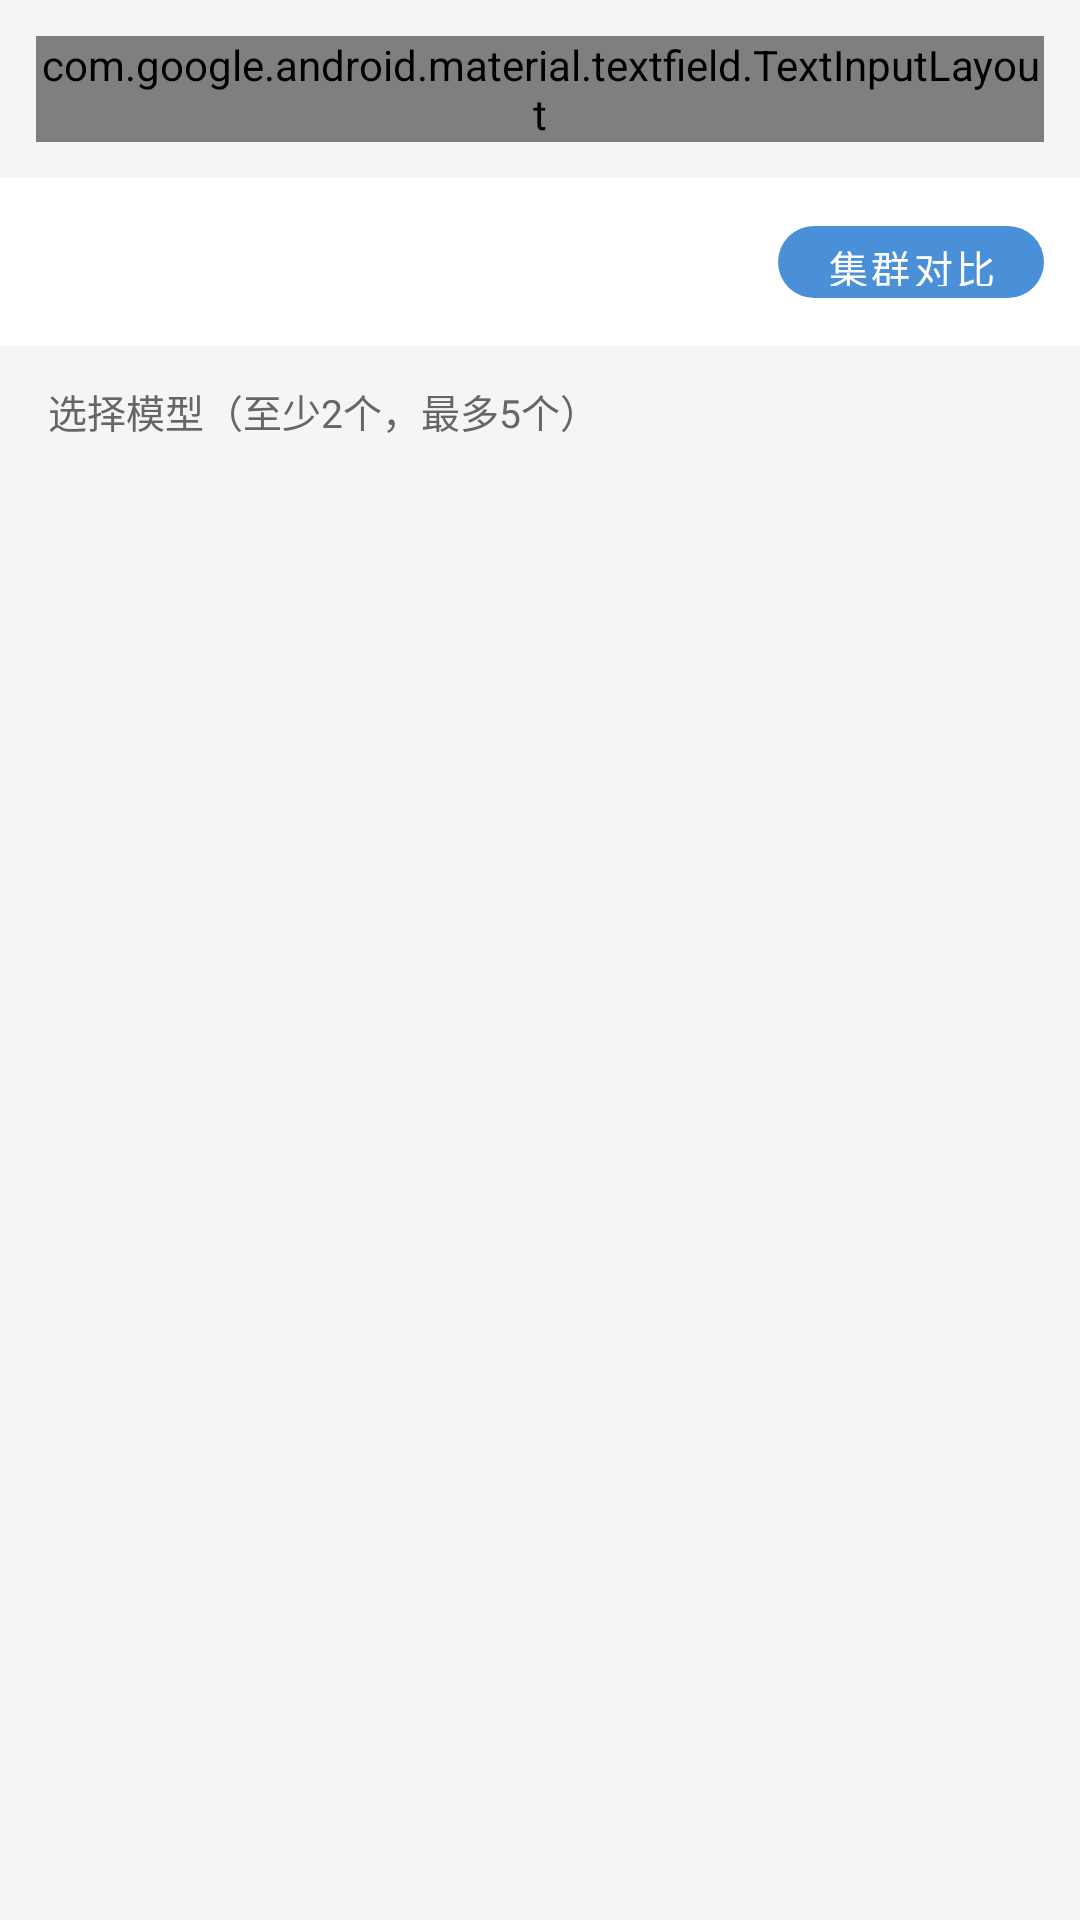

Write the Android layout XML for this screen, with the resource values it uses.
<!-- AndroidManifest.xml: application theme Theme.AIAggregator -->
<!-- res/layout/fragment_cluster.xml -->
<?xml version="1.0" encoding="utf-8"?>
<LinearLayout xmlns:android="http://schemas.android.com/apk/res/android"
    xmlns:app="http://schemas.android.com/apk/res-auto"
    android:layout_width="match_parent"
    android:layout_height="match_parent"
    android:orientation="vertical"
    android:background="@color/colorBackground">

    
    <com.google.android.material.textfield.TextInputLayout
        android:id="@+id/cluster_prompt_layout"
        android:layout_width="match_parent"
        android:layout_height="wrap_content"
        android:layout_margin="12dp"
        app:boxBackgroundColor="@color/colorSurfaceVariant"
        app:boxCornerRadiusBottomEnd="12dp"
        app:boxCornerRadiusBottomStart="12dp"
        app:boxCornerRadiusTopEnd="12dp"
        app:boxCornerRadiusTopStart="12dp"
        app:hintTextColor="@color/colorTextHint"
        style="@style/Widget.Material3.TextInputLayout.OutlinedBox">

        <com.google.android.material.textfield.TextInputEditText
            android:id="@+id/cluster_prompt"
            android:layout_width="match_parent"
            android:layout_height="wrap_content"
            android:minHeight="80dp"
            android:hint="输入问题，将同时发送给已选模型..."
            android:textSize="14sp"
            android:textColor="@color/colorTextPrimary"
            android:textColorHint="@color/colorTextHint"
            android:gravity="top"
            android:inputType="textMultiLine"
            android:padding="16dp" />
    </com.google.android.material.textfield.TextInputLayout>

    
    <LinearLayout
        android:id="@+id/cluster_status"
        android:layout_width="match_parent"
        android:layout_height="wrap_content"
        android:orientation="horizontal"
        android:background="@color/colorSurface"
        android:paddingHorizontal="12dp"
        android:paddingVertical="10dp"
        android:gravity="center_vertical">

        <TextView
            android:id="@+id/status_text"
            android:text="请至少选择 2 个模型"
            android:textSize="13sp"
            android:textColor="@color/colorTextSecondary" />

        <View android:layout_width="0dp" android:layout_height="0dp" android:layout_weight="1" />

        <com.google.android.material.button.MaterialButton
            android:id="@+id/btn_run_cluster"
            android:layout_width="wrap_content"
            android:layout_height="36dp"
            android:text="集群对比"
            android:textSize="13sp"
            android:textColor="@color/colorTextWhite"
            app:backgroundTint="@color/colorPrimary"
            app:cornerRadius="18dp"
            android:enabled="false" />
    </LinearLayout>

    
    <LinearLayout
        android:id="@+id/cluster_select_area"
        android:layout_width="match_parent"
        android:layout_height="0dp"
        android:layout_weight="1"
        android:orientation="vertical">

        <TextView
            android:layout_width="match_parent"
            android:layout_height="wrap_content"
            android:paddingHorizontal="16dp"
            android:paddingVertical="12dp"
            android:text="选择模型（至少2个，最多5个）"
            android:textSize="13sp"
            android:textColor="@color/colorTextSecondary" />

        <androidx.recyclerview.widget.RecyclerView
            android:id="@+id/cluster_model_list"
            android:layout_width="match_parent"
            android:layout_height="0dp"
            android:layout_weight="1"
            android:clipToPadding="false" />
    </LinearLayout>

    
    <ScrollView
        android:id="@+id/cluster_results_area"
        android:layout_width="match_parent"
        android:layout_height="0dp"
        android:layout_weight="1"
        android:visibility="gone">

        <LinearLayout
            android:id="@+id/cluster_results_container"
            android:layout_width="match_parent"
            android:layout_height="wrap_content"
            android:orientation="vertical"
            android:padding="12dp" />
    </ScrollView>

    
    <LinearLayout
        android:layout_width="match_parent"
        android:layout_height="wrap_content"
        android:orientation="vertical"
        android:gravity="center"
        android:padding="32dp">

        <ProgressBar
            android:id="@+id/cluster_progress"
            android:layout_width="wrap_content"
            android:layout_height="wrap_content"
            android:visibility="gone"
            android:indeterminateTint="@color/colorPrimary" />

        <TextView
            android:id="@+id/cluster_progress_text"
            android:layout_width="wrap_content"
            android:layout_height="wrap_content"
            android:layout_marginTop="16dp"
            android:textSize="14sp"
            android:textColor="@color/colorTextSecondary"
            android:visibility="gone" />
    </LinearLayout>
</LinearLayout>
<!-- resources referenced by this layout -->
<resources>
  <color name="colorBackground">#F5F5F5</color>
  <color name="colorPrimary">#4A90D9</color>
  <color name="colorSurface">#FFFFFF</color>
  <color name="colorSurfaceVariant">#E8E8E8</color>
  <color name="colorTextHint">#999999</color>
  <color name="colorTextPrimary">#1A1A1A</color>
  <color name="colorTextSecondary">#666666</color>
  <color name="colorTextWhite">#FFFFFF</color>
  <style name="Theme.AIAggregator" parent="Theme.MaterialComponents.DayNight.NoActionBar">
          <item name="colorPrimary">#4A90D9</item>
          <item name="colorPrimaryDark">#3A7BC8</item>
          <item name="colorAccent">#4A90D9</item>
          <item name="android:colorBackground">#1A1A1A</item>
          <item name="colorSurface">#212121</item>
          <item name="colorSurfaceVariant">#2D2D2D</item>
          <item name="colorOnSurface">#E0E0E0</item>
          <item name="colorOnPrimary">#FFFFFF</item>
          <item name="android:windowLightStatusBar">false</item>
          <item name="bottomNavigationStyle">@style/Widget.AIAggregator.BottomNavigationView</item>
          <item name="tabStyle">@style/Widget.AIAggregator.TabLayout</item>
      </style>
  <style name="Widget.AIAggregator.BottomNavigationView" parent="Widget.MaterialComponents.BottomNavigationView">
          <item name="android:background">#1A1A1A</item>
          <item name="itemIconTint">@color/bottom_nav_color</item>
          <item name="itemTextColor">@color/bottom_nav_color</item>
      </style>
  <style name="Widget.AIAggregator.TabLayout" parent="Widget.MaterialComponents.TabLayout">
          <item name="android:background">#1A1A1A</item>
          <item name="tabTextColor">#B0B0B0</item>
          <item name="tabIndicatorColor">#4A90D9</item>
          <item name="tabSelectedTextColor">#4A90D9</item>
      </style>
</resources>
